Dataset: eye_dataset (GitHub, aloksharma123/animal_eye_classifier). Classes: cat, dog, wild animal.

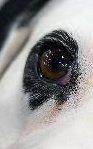
Label: dog

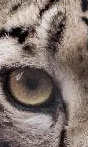
Label: wild animal

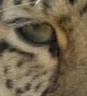
Label: wild animal

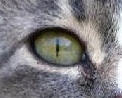
Label: cat

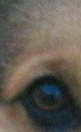
Label: dog

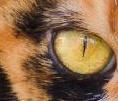
Label: cat
